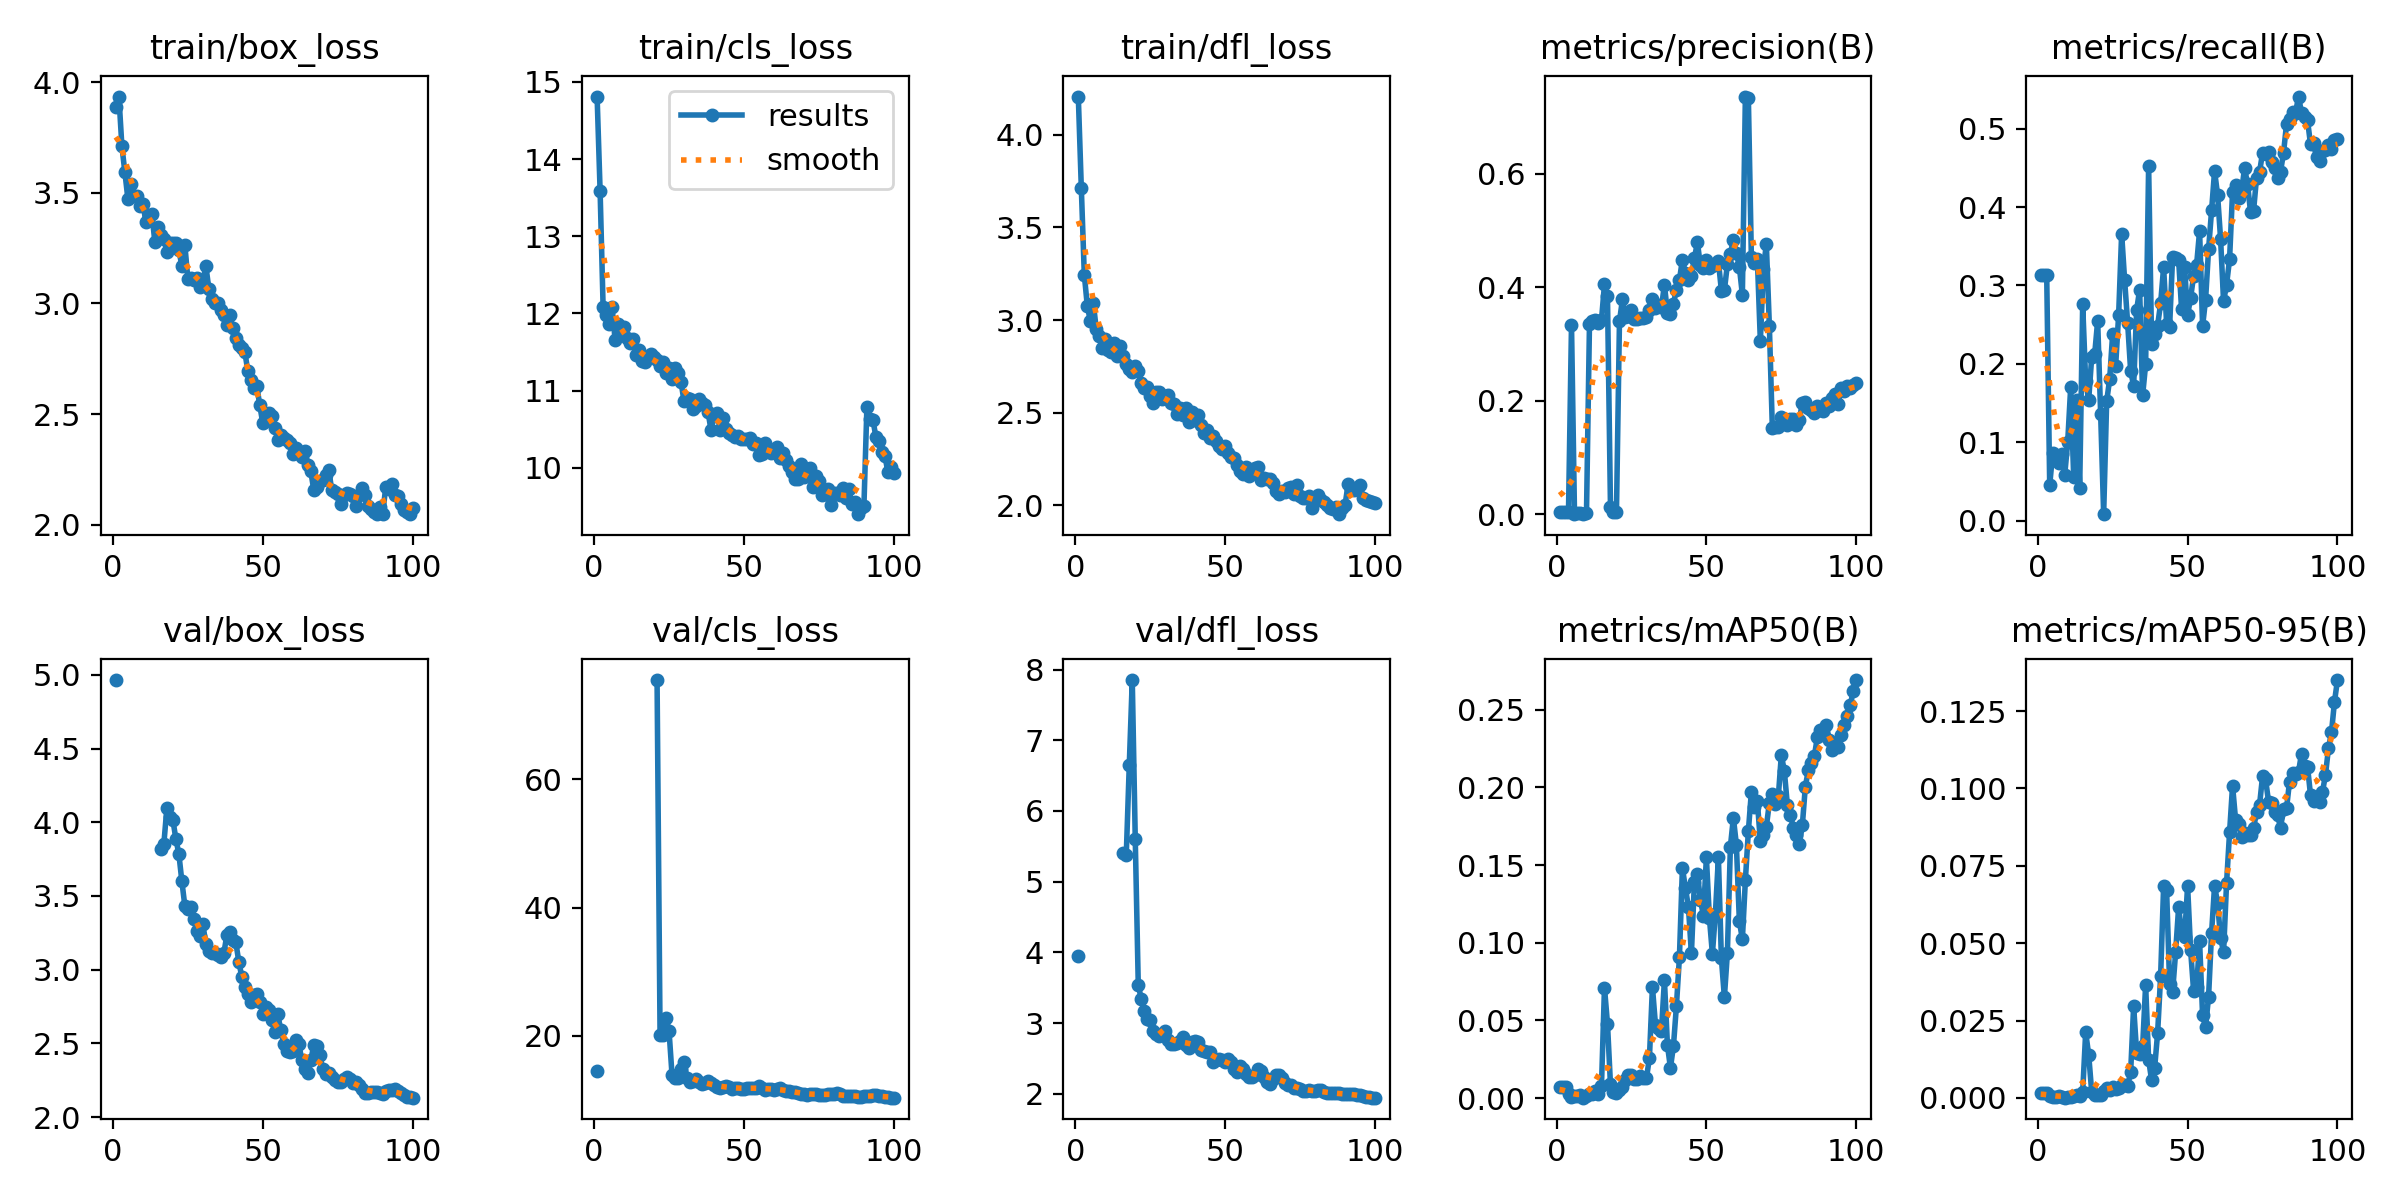

The file beside this chart, header and first rows:
epoch, time, train/box_loss, train/cls_loss, train/dfl_loss, metrics/precision(B), metrics/recall(B), metrics/mAP50(B), metrics/mAP50-95(B), val/box_loss, val/cls_loss, val/dfl_loss, lr/pg0, lr/pg1, lr/pg2
1, 2.624, 3.889, 14.81, 4.205, 0.0048, 0.3135, 0.00733, 0.00156, 4.965, 14.58, 3.953, 0.0937, 0.0007, 0.0007
2, 4.993, 3.934, 13.59, 3.714, 0.0048, 0.3135, 0.00733, 0.00156, nan, nan, nan, 0.08649, 0.001485, 0.001485
3, 7.4, 3.71, 12.09, 3.245, 0.0048, 0.3135, 0.00733, 0.00156, nan, nan, nan, 0.07925, 0.002254, 0.002254
4, 9.765, 3.592, 11.98, 3.076, 0.00408, 0.04527, 0.00233, 0.0006, nan, nan, nan, 0.07201, 0.003008, 0.003008
5, 12.05, 3.472, 11.87, 2.996, 0.3345, 0.08642, 0.00072, 0.00017, nan, nan, nan, 0.06475, 0.003746, 0.003746
6, 14.28, 3.54, 12.08, 3.093, 0.00151, 0.0823, 0.00129, 0.00031, nan, nan, nan, 0.05747, 0.004467, 0.004467
7, 16.51, 3.483, 11.66, 2.949, 0.00268, 0.07311, 0.00149, 0.00054, nan, nan, nan, 0.05017, 0.005173, 0.005173
8, 18.75, 3.487, 11.86, 2.912, 0.00311, 0.08449, 0.00172, 0.0004, nan, nan, nan, 0.04286, 0.005863, 0.005863
9, 21.01, 3.44, 11.77, 2.851, 0.00043, 0.05788, 0.00024, 6e-05, nan, nan, nan, 0.03554, 0.006538, 0.006538
10, 23.28, 3.451, 11.82, 2.897, 0.00217, 0.09996, 0.00103, 0.0003, nan, nan, nan, 0.0282, 0.007196, 0.007196
11, 25.55, 3.369, 11.69, 2.841, 0.3363, 0.1702, 0.00239, 0.00038, nan, nan, nan, 0.02084, 0.007839, 0.007839
12, 27.84, 3.395, 11.62, 2.83, 0.3402, 0.05602, 0.00292, 0.00058, nan, nan, nan, 0.01347, 0.008465, 0.008465
13, 30.15, 3.406, 11.67, 2.877, 0.3421, 0.1537, 0.0046, 0.001, nan, nan, nan, 0.008812, 0.008812, 0.008812
14, 32.45, 3.276, 11.47, 2.806, 0.3372, 0.04115, 0.00276, 0.00062, nan, nan, nan, 0.008713, 0.008713, 0.008713
15, 34.75, 3.346, 11.52, 2.861, 0.3423, 0.2758, 0.00793, 0.00187, nan, nan, nan, 0.008614, 0.008614, 0.008614
16, 37.17, 3.308, 11.39, 2.806, 0.4052, 0.1777, 0.07112, 0.02116, 3.819, inf, 5.4, 0.008515, 0.008515, 0.008515
17, 39.58, 3.292, 11.37, 2.764, 0.3844, 0.1537, 0.04792, 0.01397, 3.855, inf, 5.376, 0.008416, 0.008416, 0.008416
18, 41.85, 3.231, 11.43, 2.736, 0.01369, 0.2082, 0.00877, 0.00204, 4.096, inf, 6.648, 0.008317, 0.008317, 0.008317
19, 44.15, 3.273, 11.48, 2.719, 0.00487, 0.2123, 0.00386, 0.00084, 4.035, inf, 7.851, 0.008218, 0.008218, 0.008218
20, 46.45, 3.272, 11.44, 2.752, 0.0045, 0.2548, 0.00343, 0.00082, 4.017, inf, 5.598, 0.008119, 0.008119, 0.008119
21, 48.76, 3.271, 11.4, 2.724, 0.3401, 0.1354, 0.00547, 0.00107, 3.887, 75.51, 3.542, 0.00802, 0.00802, 0.00802
22, 51.06, 3.241, 11.32, 2.658, 0.3789, 0.00823, 0.007, 0.00227, 3.785, 20.16, 3.336, 0.007921, 0.007921, 0.007921
23, 53.38, 3.17, 11.37, 2.631, 0.3483, 0.1521, 0.01192, 0.00329, 3.6, 20.07, 3.173, 0.007822, 0.007822, 0.007822
24, 55.71, 3.263, 11.23, 2.639, 0.3498, 0.1803, 0.01483, 0.00262, 3.432, 22.82, 3.054, 0.007723, 0.007723, 0.007723
25, 58.03, 3.112, 11.29, 2.592, 0.3598, 0.2382, 0.01509, 0.00365, 3.412, 20.73, 3.044, 0.007624, 0.007624, 0.007624
26, 60.35, 3.113, 11.15, 2.552, 0.3445, 0.1977, 0.01238, 0.00276, 3.423, 13.85, 2.888, 0.007525, 0.007525, 0.007525
27, 62.66, 3.105, 11.29, 2.609, 0.3445, 0.2628, 0.01254, 0.00309, 3.345, 13.39, 2.849, 0.007426, 0.007426, 0.007426
28, 64.99, 3.113, 11.23, 2.613, 0.3456, 0.366, 0.01439, 0.00431, 3.259, 13.41, 2.82, 0.007327, 0.007327, 0.007327
29, 67.29, 3.073, 11.11, 2.576, 0.3463, 0.3065, 0.01272, 0.00402, 3.227, 14.78, 2.828, 0.007228, 0.007228, 0.007228
30, 69.57, 3.094, 10.86, 2.592, 0.347, 0.2521, 0.01263, 0.00389, 3.309, 15.92, 2.888, 0.007129, 0.007129, 0.007129
31, 71.85, 3.171, 10.9, 2.596, 0.3605, 0.191, 0.02608, 0.00827, 3.173, 13.37, 2.763, 0.00703, 0.00703, 0.00703
32, 74.15, 3.065, 10.89, 2.552, 0.3793, 0.172, 0.07154, 0.02963, 3.127, 12.83, 2.706, 0.006931, 0.006931, 0.006931
33, 76.59, 3.019, 10.76, 2.547, 0.3644, 0.2688, 0.0473, 0.01457, 3.112, 13, 2.704, 0.006832, 0.006832, 0.006832
34, 78.9, 3.001, 10.8, 2.496, 0.3695, 0.2944, 0.04507, 0.01414, 3.11, 13.19, 2.72, 0.006733, 0.006733, 0.006733
35, 81.22, 3.003, 10.89, 2.527, 0.365, 0.1599, 0.04309, 0.01661, 3.099, 12.73, 2.743, 0.006634, 0.006634, 0.006634
36, 83.53, 2.97, 10.84, 2.488, 0.4045, 0.1993, 0.07596, 0.03642, 3.084, 12.41, 2.798, 0.006535, 0.006535, 0.006535
37, 85.97, 2.947, 10.82, 2.525, 0.3554, 0.4527, 0.03419, 0.01236, 3.11, 12.59, 2.694, 0.006436, 0.006436, 0.006436
38, 88.3, 2.904, 10.72, 2.449, 0.3537, 0.2249, 0.01945, 0.00563, 3.233, 12.91, 2.653, 0.006337, 0.006337, 0.006337
39, 90.62, 2.945, 10.49, 2.504, 0.3708, 0.2382, 0.03334, 0.00961, 3.258, 12.61, 2.736, 0.006238, 0.006238, 0.006238
40, 92.93, 2.889, 10.68, 2.46, 0.3963, 0.2489, 0.05927, 0.02096, 3.203, 12.25, 2.747, 0.006139, 0.006139, 0.006139
41, 95.25, 2.844, 10.71, 2.487, 0.4131, 0.2771, 0.09062, 0.03926, 3.186, 12.01, 2.729, 0.00604, 0.00604, 0.00604
42, 97.7, 2.813, 10.5, 2.432, 0.449, 0.3232, 0.1483, 0.06838, 3.054, 11.88, 2.621, 0.005941, 0.005941, 0.005941
43, 100.1, 2.797, 10.64, 2.392, 0.4249, 0.2514, 0.135, 0.06708, 2.951, 12.01, 2.609, 0.005842, 0.005842, 0.005842
44, 102.5, 2.782, 10.5, 2.406, 0.4133, 0.2473, 0.1233, 0.03687, 2.88, 12.21, 2.593, 0.005743, 0.005743, 0.005743
45, 104.8, 2.694, 10.46, 2.362, 0.4206, 0.3365, 0.09317, 0.03431, 2.838, 12.01, 2.593, 0.005644, 0.005644, 0.005644
46, 107.1, 2.655, 10.42, 2.376, 0.4516, 0.3356, 0.1391, 0.04699, 2.777, 11.67, 2.454, 0.005545, 0.005545, 0.005545
47, 109.4, 2.617, 10.4, 2.345, 0.4793, 0.3331, 0.1443, 0.06154, 2.827, 11.9, 2.476, 0.005446, 0.005446, 0.005446
48, 111.8, 2.628, 10.42, 2.323, 0.4387, 0.2695, 0.1277, 0.05361, 2.835, 11.9, 2.488, 0.005347, 0.005347, 0.005347
49, 114.1, 2.539, 10.37, 2.303, 0.4347, 0.3232, 0.1175, 0.052, 2.783, 11.72, 2.474, 0.005248, 0.005248, 0.005248
50, 116.4, 2.459, 10.37, 2.319, 0.448, 0.2622, 0.1549, 0.0685, 2.702, 11.66, 2.447, 0.005149, 0.005149, 0.005149
51, 118.9, 2.476, 10.37, 2.284, 0.4348, 0.2841, 0.116, 0.04786, 2.747, 11.86, 2.49, 0.00505, 0.00505, 0.00505
52, 121.2, 2.506, 10.39, 2.263, 0.4376, 0.3122, 0.09289, 0.03462, 2.728, 11.79, 2.451, 0.004951, 0.004951, 0.004951
53, 123.5, 2.491, 10.31, 2.257, 0.442, 0.3262, 0.1187, 0.03569, 2.657, 11.81, 2.352, 0.004852, 0.004852, 0.004852
54, 125.9, 2.436, 10.32, 2.217, 0.4466, 0.3694, 0.155, 0.05056, 2.576, 11.81, 2.305, 0.004753, 0.004753, 0.004753
55, 128.2, 2.384, 10.17, 2.187, 0.3943, 0.248, 0.08986, 0.02671, 2.698, 12.19, 2.395, 0.004654, 0.004654, 0.004654
56, 130.5, 2.406, 10.18, 2.171, 0.395, 0.2821, 0.06492, 0.02294, 2.588, 11.88, 2.354, 0.004555, 0.004555, 0.004555
57, 132.8, 2.392, 10.32, 2.207, 0.4408, 0.3464, 0.09338, 0.03276, 2.497, 11.55, 2.283, 0.004456, 0.004456, 0.004456
58, 135.1, 2.382, 10.21, 2.16, 0.4587, 0.3957, 0.1617, 0.05337, 2.45, 11.73, 2.233, 0.004357, 0.004357, 0.004357
59, 137.5, 2.37, 10.19, 2.185, 0.4844, 0.446, 0.1805, 0.06858, 2.441, 11.62, 2.242, 0.004258, 0.004258, 0.004258
60, 139.9, 2.319, 10.23, 2.201, 0.4603, 0.4156, 0.1631, 0.06294, 2.451, 11.53, 2.259, 0.004159, 0.004159, 0.004159
... 40 more rows
